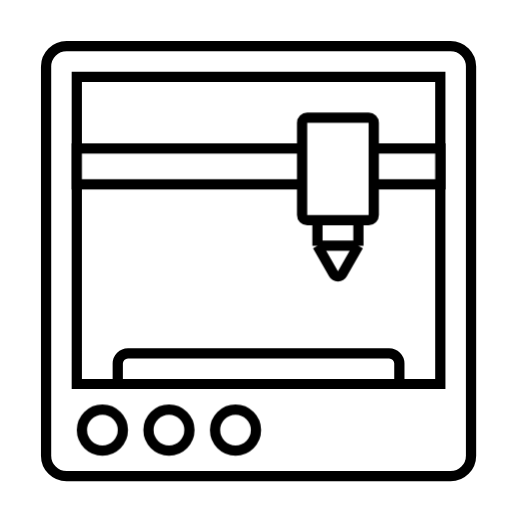
t = 0.00 s
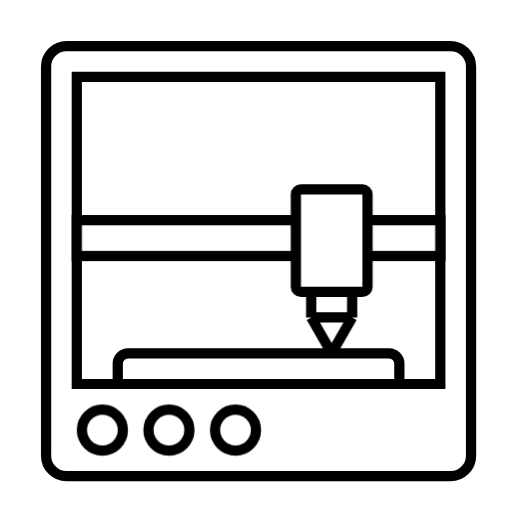
t = 1.63 s
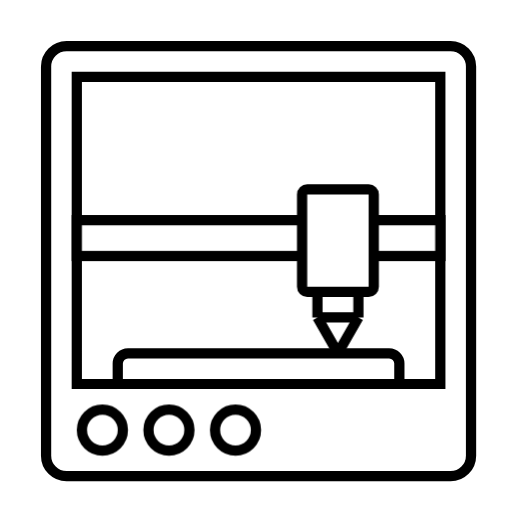
t = 3.38 s
t = 5.00 s: frame unchanged from t = 0.00 s, image omitted
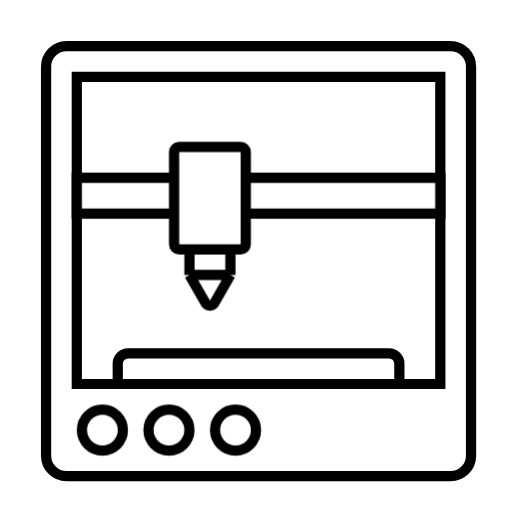
t = 6.63 s
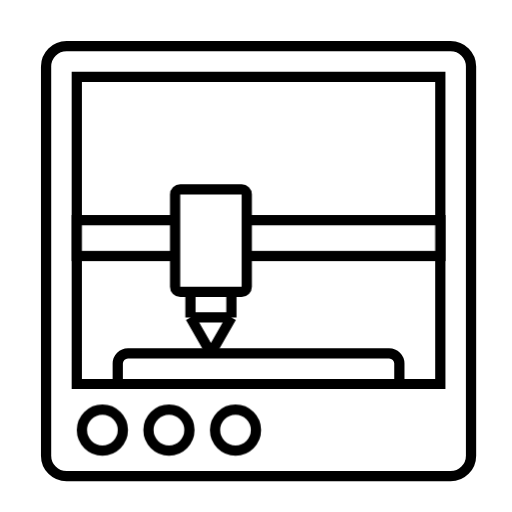
t = 8.38 s

The animated SVG that drew these frames (rendered in a browser with its animation timeline set to each time). Animation: 2 CSS @keyframes rules; one cycle of 10.00 s, repeats indefinitely.

<svg width="100" height="100" viewBox="0 0 100 100" fill="none" xmlns="http://www.w3.org/2000/svg"><style>
    .line-3d-printing1-overall {animation:line-3d-printing1-overall 10s infinite;}
    @keyframes line-3d-printing1-overall {
    0%{transform: translate3d(0, 0, 0);}
    10%{transform: translate3d(0, 0, 0);}
    15%{transform: translate3d(0, 14px, 0);}
    35%{transform: translate3d(0, 14px, 0);}
    40%{transform: translate3d(0, 0, 0);}
    65%{transform: translate3d(0, 0, 0);}
    70%{transform: translate3d(0, 14px, 0);}
    85%{transform: translate3d(0, 14px, 0);}
    90%{transform: translate3d(0, 0, 0);}
    100%{transform: translate3d(0, 0, 0);}
    }
    .line-3d-printing1-tool {animation:line-3d-printing1-tool 10s infinite;}
    @keyframes line-3d-printing1-tool {
    0%{transform: translate3d(0, 0, 0);}
    10%{transform: translate3d(0, 0, 0);}
    15%{transform: translate3d(0, 0, 0);}
    20%{transform: translate3d(-3px, 0, 0);}
    25%{transform: translate3d(3px, 0, 0);}
    30%{transform: translate3d(0, 0, 0);}
    45%{transform: translate3d(0, 0, 0);}
    55%{transform: translate3d(0, 0, 0);}
    65%{transform: translate3d(-25px, 0, 0);}
    75%{transform: translate3d(-25px, 0, 0);}
    80%{transform: translate3d(-20px, 0, 0);}
    85%{transform: translate3d(-25px, 0, 0);}
    90%{transform: translate3d(-25px, 0, 0);}
    100%{transform: translate3d(0, 0, 0);}
    }
    @media (prefers-reduced-motion: reduce) {
    .line-3d-printing1-overall, .line-3d-printing1-tool {
    animation: none;
    }
    }
</style><rect class="fill1 stroke1" x="9" y="9" width="83" height="84" rx="4" fill="white" stroke="black" stroke-width="2" style="animation-duration: 10s;"></rect><path class="fill1 stroke1" d="M23 71C23 69.8954 23.8954 69 25 69H76C77.1046 69 78 69.8954 78 71V75H23V71Z" fill="white" style="animation-duration: 10s;"></path><path class="fill1 stroke1" d="M78 75V71C78 69.8954 77.1046 69 76 69H25C23.8954 69 23 69.8954 23 71V75M78 75H23M78 75H86V15H15V75H23" stroke="black" stroke-width="2" style="animation-duration: 10s;"></path><g class="line-3d-printing1-overall fill1 stroke1" style="animation-duration: 10s;"><rect class="fill2 stroke2" x="15" y="29" width="71" height="7" fill="white" stroke="black" stroke-width="2" style="animation-duration: 10s;"></rect><g class="line-3d-printing1-tool fill2 stroke2" style="animation-duration: 10s;"><path class="fill2 stroke2" d="M59 24C59 23.4477 59.4477 23 60 23H72C72.5523 23 73 23.4477 73 24V42C73 42.5523 72.5523 43 72 43H70H62H60C59.4477 43 59 42.5523 59 42V24Z" fill="white" style="animation-duration: 10s;"></path><path class="fill2 stroke2" d="M62 43V48H70V43H62Z" fill="white" style="animation-duration: 10s;"></path><path class="fill2 stroke2" d="M70 48H62L65.1318 53.4806C65.5157 54.1524 66.4843 54.1524 66.8682 53.4806L70 48Z" fill="white" style="animation-duration: 10s;"></path><path class="fill2 stroke2" d="M62 43H60C59.4477 43 59 42.5523 59 42V24C59 23.4477 59.4477 23 60 23H72C72.5523 23 73 23.4477 73 24V42C73 42.5523 72.5523 43 72 43H70M62 43V48M62 43H70M62 48H70M62 48L65.1318 53.4806C65.5157 54.1524 66.4843 54.1524 66.8682 53.4806L70 48M70 48V43" stroke="black" stroke-width="2" style="animation-duration: 10s;"></path></g></g><circle class="fill2 stroke2" cx="20" cy="84" r="4" fill="white" stroke="black" stroke-width="2" style="animation-duration: 10s;"></circle><circle class="fill2 stroke2" cx="33" cy="84" r="4" fill="white" stroke="black" stroke-width="2" style="animation-duration: 10s;"></circle><circle class="fill2 stroke2" cx="46" cy="84" r="4" fill="white" stroke="black" stroke-width="2" style="animation-duration: 10s;"></circle></svg>